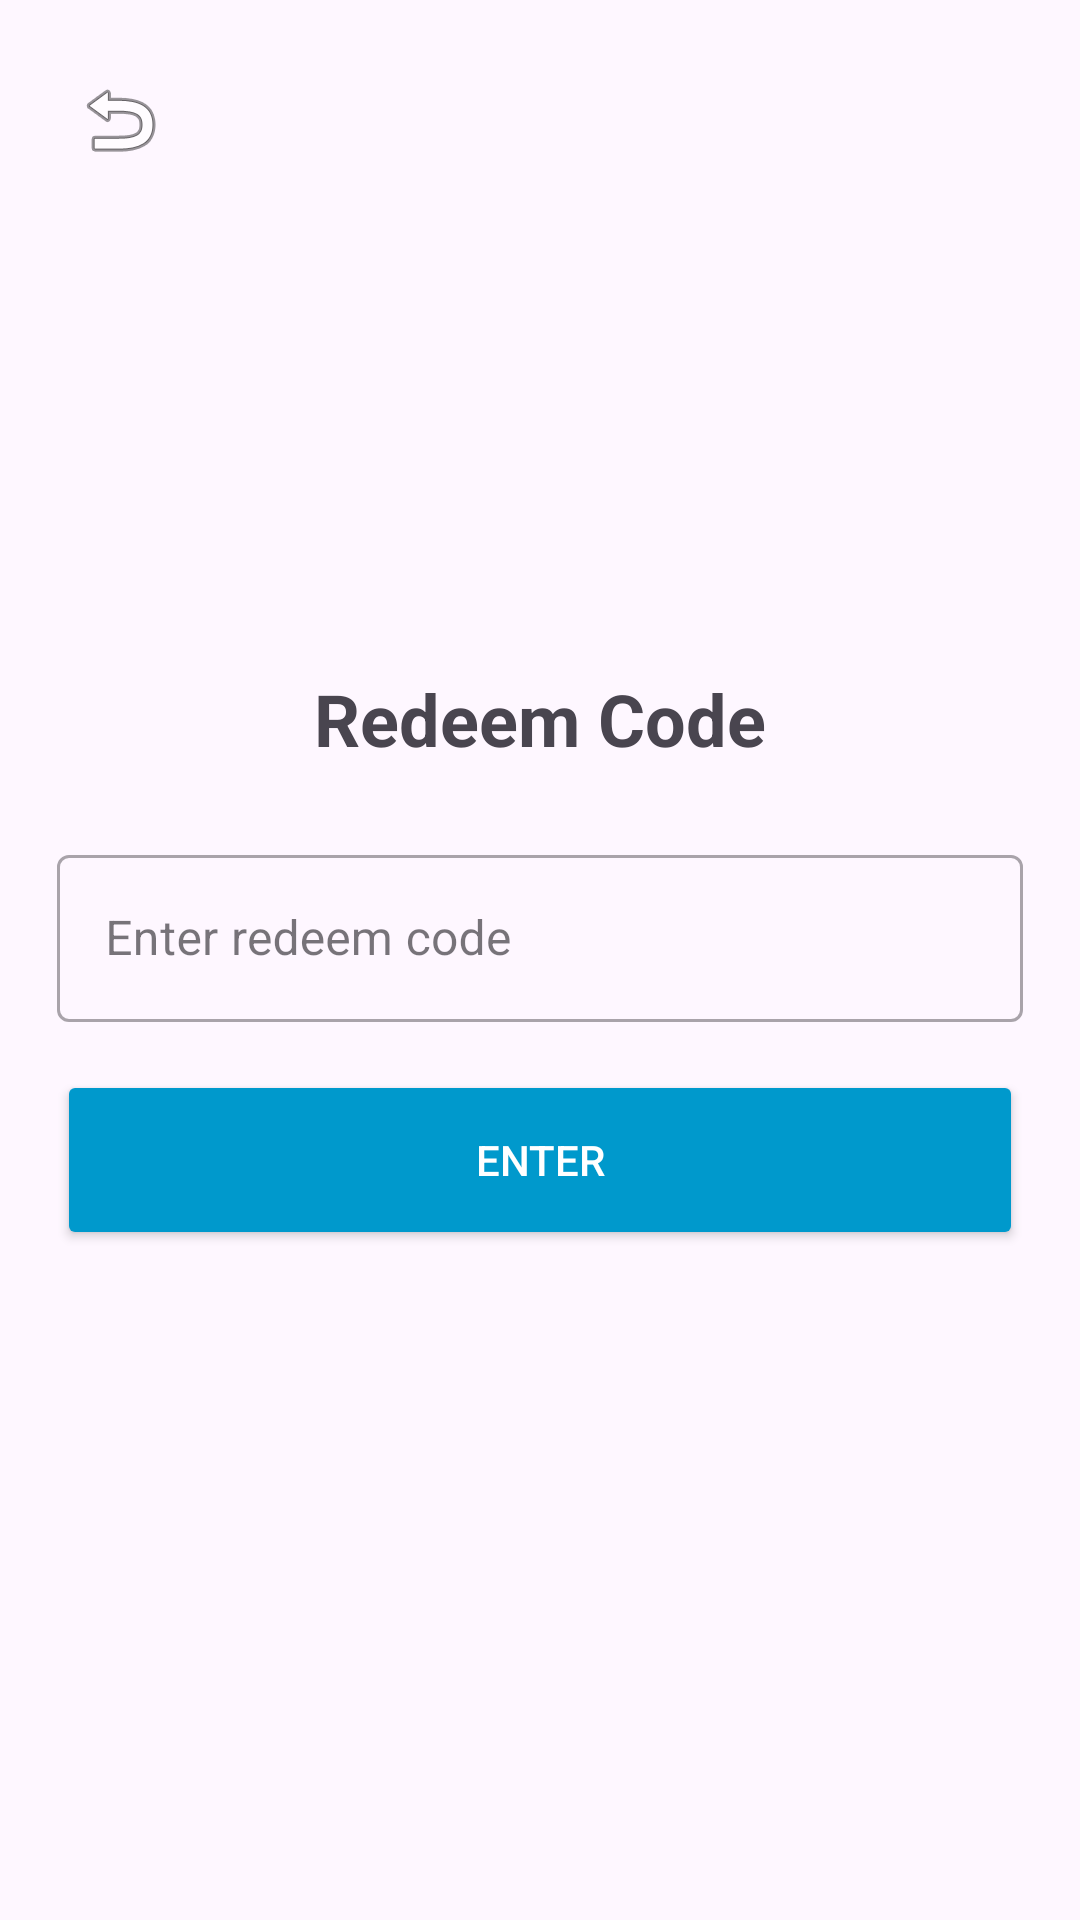

Android layout source for this screen:
<!-- AndroidManifest.xml: application theme Theme.PlayPoint -->
<!-- res/layout/activity_redeem_code.xml -->
<?xml version="1.0" encoding="utf-8"?>
<RelativeLayout xmlns:android="http://schemas.android.com/apk/res/android"
    xmlns:app="http://schemas.android.com/apk/res-auto"
    xmlns:tools="http://schemas.android.com/tools"
    android:id="@+id/main"
    android:layout_width="match_parent"
    android:layout_height="match_parent"
    android:padding="16dp"
    tools:context=".RedeemCodeActivity">

    <ImageButton
        android:id="@+id/back_button"
        android:layout_width="48dp"
        android:layout_height="48dp"
        android:background="?attr/selectableItemBackgroundBorderless"
        android:src="@android:drawable/ic_menu_revert"
        android:contentDescription="Back"
        android:layout_alignParentStart="true"
        android:layout_alignParentTop="true" />

    <LinearLayout
        android:layout_width="match_parent"
        android:layout_height="wrap_content"
        android:orientation="vertical"
        android:layout_centerInParent="true"
        android:layout_marginHorizontal="3dp">

        <TextView
            android:id="@+id/redeem_title"
            android:layout_width="wrap_content"
            android:layout_height="wrap_content"
            android:text="Redeem Code"
            android:textSize="24sp"
            android:textStyle="bold"
            android:layout_gravity="center_horizontal"
            android:layout_marginBottom="24dp"/>

        <com.google.android.material.textfield.TextInputLayout
            android:id="@+id/redeemCodeInputLayout"
            style="@style/Widget.MaterialComponents.TextInputLayout.OutlinedBox"
            android:layout_width="match_parent"
            android:layout_height="wrap_content"
            android:hint="Enter redeem code">

            <com.google.android.material.textfield.TextInputEditText
                android:id="@+id/redeemCodeInput"
                android:layout_width="match_parent"
                android:layout_height="wrap_content" />

        </com.google.android.material.textfield.TextInputLayout>

        <Button
            android:id="@+id/enterButton"
            android:layout_width="match_parent"
            android:layout_height="60dp"
            android:layout_marginTop="16dp"
            android:text="Enter"
            android:backgroundTint="@android:color/holo_blue_dark"
            android:textColor="@android:color/white"
            app:cornerRadius="8dp"/>

    </LinearLayout>

</RelativeLayout>
<!-- resources referenced by this layout -->
<resources>
  <style name="Theme.PlayPoint" parent="Base.Theme.PlayPoint" />
  <style name="Base.Theme.PlayPoint" parent="Theme.Material3.DayNight">
          
          
      </style>
</resources>
